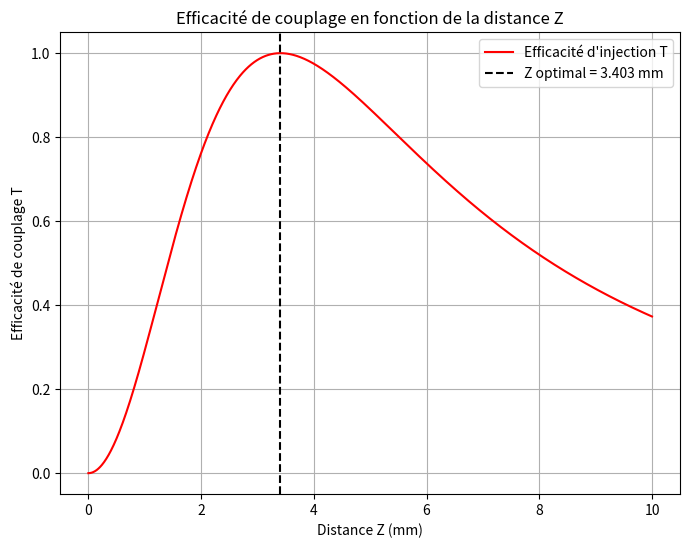

The matplotlib source for this figure:
import numpy as np
import matplotlib.pyplot as plt

# Définition des constantes 
lambda_0 = 632.8e-9  # Longueur d'onde du laser en mètres (632.8 nm)
w_laser = 3.15*(10**-10)  # Taille du faisceau à la sortie du laser en mètres (315 µm)

# Caractéristiques de la fibre
Na = 0.12  # Ouverture numérique
lambda_c = 632*(10**-9)  # Longueur d'onde de coupure en mètres (620 nm)
V_c = 2.405  # Valeur critique de V pour une fibre monomode
t_las = 1.3 * 10**-3 / 2

# Calcul du rayon du coeur de la fibre
a = (V_c * lambda_c) / (2 * np.pi * Na)

# Calcul de la taille du faisceau après la lentille 
def w_image(z):
    return w_laser*np.sqrt(1+(z*t_las/w_laser)**2) #w_1

# Calcul de la taille du mode fondamental de la fibre 
w_0=a * (0.65 + 1.619*(V_c ** -1.5) + 2.879*(V_c ** -6)) #w_2

# Définition de la plage de distances Z 
Z_space = np.linspace(0, 0.01, 1000)  # Distance de 0 à 50 cm 

# Calcul de l'efficacité de couplage T 
T_eff = ((2 * w_image(Z_space) * w_0)/ (w_image(Z_space)** 2 + w_0 ** 2)) ** 2

# Trouver la valeur de Z qui maximise T
Z_optimal_index = np.argmax(T_eff)  # Index du maximum
Z_optimal = Z_space[Z_optimal_index]  # Valeur de Z optimale


# # Trouver la frequence normalisee 
# V_norm =((2 * np.pi * a)/ lambda_0) * Na
# print(V_norm)

# Affichage de la valeur optimale de Z
print(f"Valeur optimale de Z pour maximiser l'efficacité de couplage : {Z_optimal*1000:.3f} mm")

# Tracé de la courbe T(Z) avec la valeur exacte de w_laser
plt.figure(figsize=(8, 6))
plt.plot(Z_space*1000, T_eff, label="Efficacité d'injection T", color="red")
plt.axvline(Z_optimal*1000, color='black', linestyle="--", label=f"Z optimal = {Z_optimal*1000:.3f} mm")
plt.xlabel("Distance Z (mm)")
plt.ylabel("Efficacité de couplage T")
plt.title("Efficacité de couplage en fonction de la distance Z")
plt.grid(True)
plt.legend()
plt.show()



